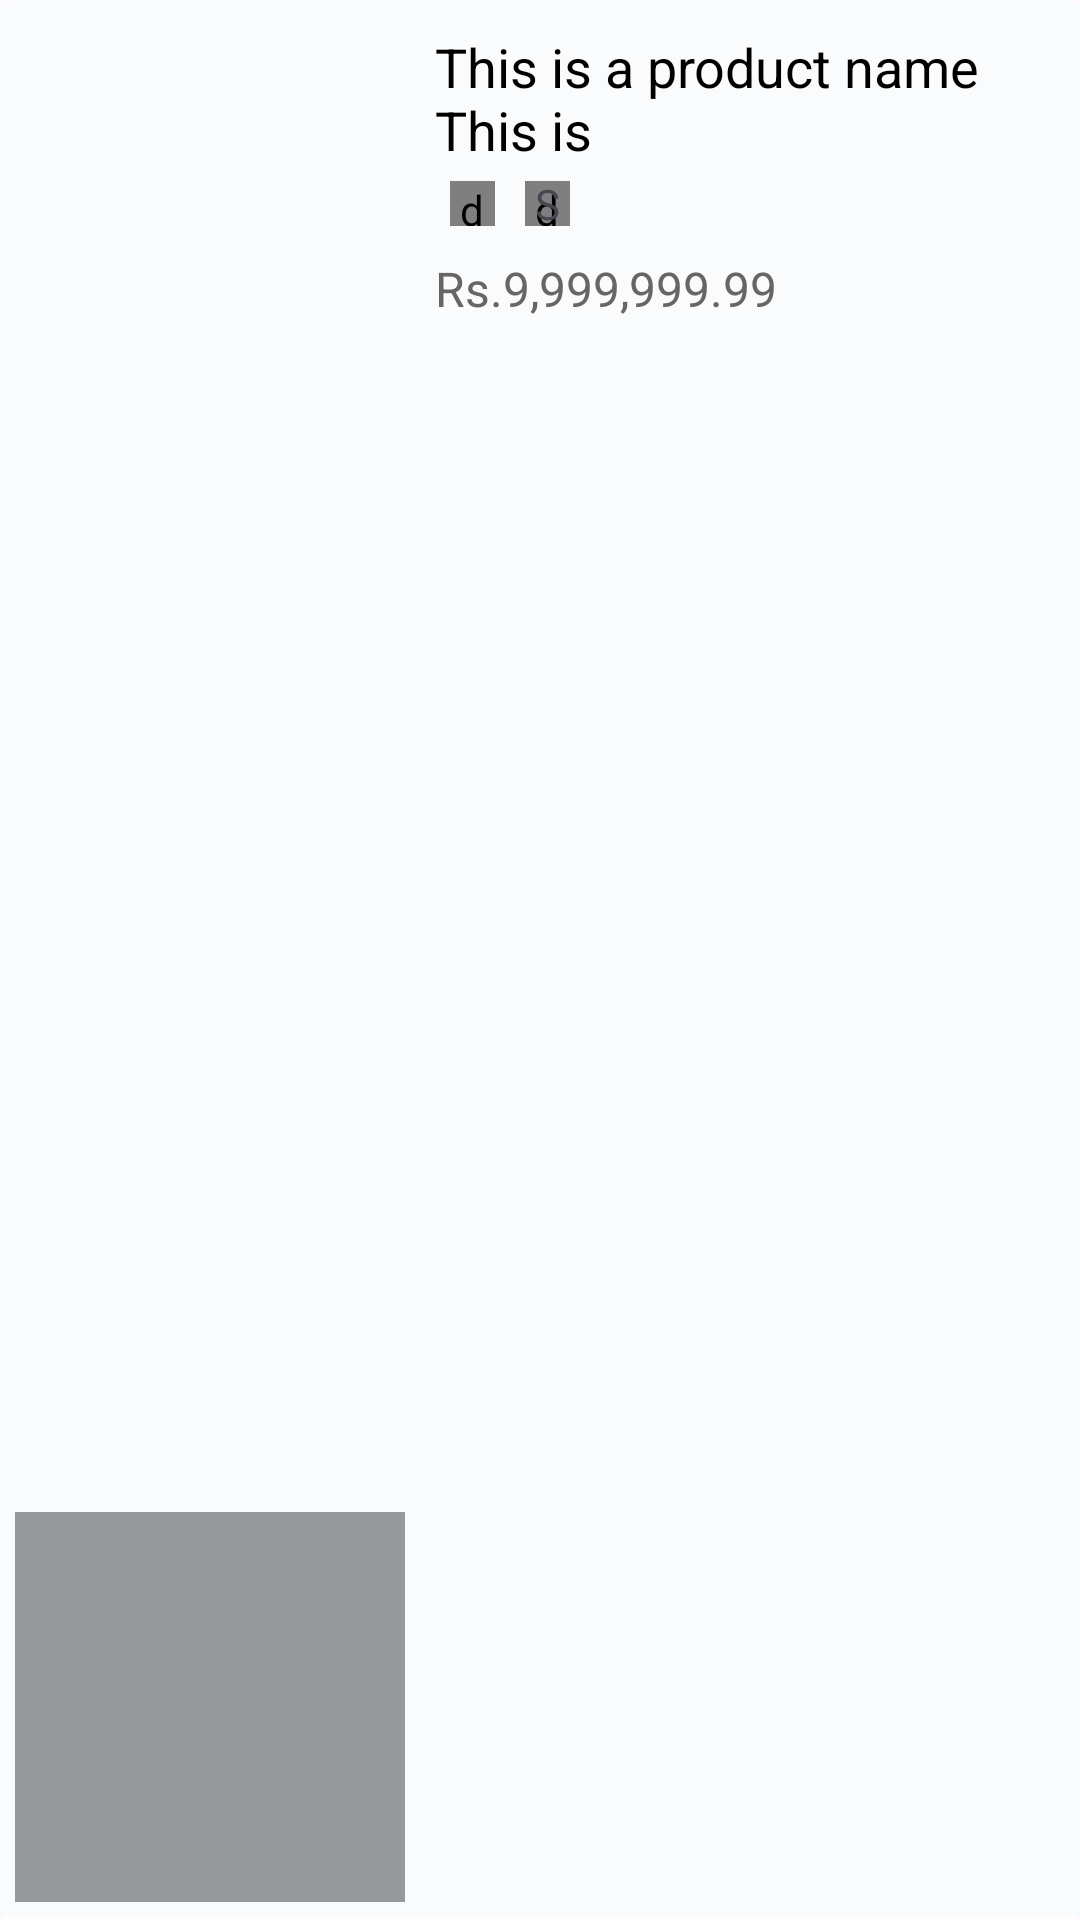

The Android layout XML behind this screen, and the referenced resources:
<!-- AndroidManifest.xml: application theme Theme.VirtuMartTest -->
<!-- res/layout/wishlist_recyclerview_items.xml -->
<?xml version="1.0" encoding="utf-8"?>
<androidx.cardview.widget.CardView xmlns:android="http://schemas.android.com/apk/res/android"
    android:layout_width="match_parent"
    android:layout_height="wrap_content"
    xmlns:app="http://schemas.android.com/apk/res-auto"
    android:backgroundTint="@color/card_background"
    app:cardElevation="0dp">

    <androidx.constraintlayout.widget.ConstraintLayout
        android:layout_width="match_parent"
        android:layout_height="match_parent">

        <View
            android:id="@+id/separator"
            android:layout_width="0dp"
            android:layout_height="1dp"
            android:layout_marginTop="10dp"
            android:background="@color/white"
            app:layout_constraintStart_toStartOf="parent"
            app:layout_constraintBottom_toBottomOf="parent"
            app:layout_constraintEnd_toEndOf="parent"/>

        <ImageView
            android:id="@+id/imgProductCartView"
            android:layout_width="140dp"
            android:layout_height="140dp"
            android:padding="5dp"
            app:layout_constraintStart_toStartOf="parent"
            app:layout_constraintBottom_toTopOf="@+id/separator"
            android:scaleType="centerCrop"
            android:src="@color/g_gray500"/>

        <LinearLayout
            android:layout_width="0dp"
            android:layout_height="wrap_content"
            android:layout_marginStart="5dp"
            app:layout_constraintStart_toEndOf="@+id/imgProductCartView"
            app:layout_constraintTop_toTopOf="parent"
            app:layout_constraintEnd_toEndOf="parent"
            android:orientation="vertical">

            <TextView
                android:id="@+id/txtProductNameCartView"
                android:layout_width="wrap_content"
                android:layout_height="wrap_content"
                android:layout_marginTop="10dp"
                android:layout_marginEnd="5dp"
                android:text="This is a product name This is "
                android:textColor="@color/black"
                android:textSize="18sp"
                android:maxLines="2"
                 />

        <LinearLayout
            android:layout_width="match_parent"
            android:layout_height="wrap_content"
            android:orientation="horizontal"
            android:layout_marginEnd="5dp">

            <de.hdodenhof.circleimageview.CircleImageView
                android:id="@+id/imgProductSelectedColorCartView"
                android:layout_width="15dp"
                android:layout_height="15dp"
                android:layout_margin="5dp"
                android:src="@color/g_gray500"
                />
            <androidx.constraintlayout.widget.ConstraintLayout
                android:layout_width="wrap_content"
                android:layout_height="wrap_content">

                <de.hdodenhof.circleimageview.CircleImageView
                    android:id="@+id/imgProductSelectedSizeCartView"
                    android:layout_width="15dp"
                    android:layout_height="15dp"
                    android:layout_margin="5dp"
                    android:src="@color/g_gray500"
                    app:layout_constraintTop_toTopOf="parent"
                    app:layout_constraintBottom_toBottomOf="parent"
                    app:layout_constraintStart_toStartOf="parent"
                    app:layout_constraintEnd_toEndOf="parent"
                    />
                <TextView
                    android:id="@+id/txtProductSelectedSizeCartView"
                    android:layout_width="wrap_content"
                    android:layout_height="wrap_content"
                    android:text="S"
                    app:layout_constraintTop_toTopOf="@+id/imgProductSelectedSizeCartView"
                    app:layout_constraintBottom_toBottomOf="@+id/imgProductSelectedSizeCartView"
                    app:layout_constraintStart_toStartOf="@+id/imgProductSelectedSizeCartView"
                    app:layout_constraintEnd_toEndOf="@+id/imgProductSelectedSizeCartView"/>
            </androidx.constraintlayout.widget.ConstraintLayout>
        </LinearLayout>

            <LinearLayout
                android:layout_width="match_parent"
                android:layout_height="wrap_content"
                android:orientation="horizontal"
                android:layout_marginEnd="5dp">
                <TextView
                    android:id="@+id/txtProductPriceCartView"
                    android:layout_width="wrap_content"
                    android:layout_height="wrap_content"
                    android:layout_marginTop="5dp"
                    android:text="Rs.9,999,999.99"
                    android:textColor="@color/g_gray700"
                    android:textSize="16sp"
                    android:layout_weight="1"
                    android:maxLines="1"
                    />
            </LinearLayout>

        </LinearLayout>

        <ImageView
            android:id="@+id/wishListItemOptions"
            android:layout_width="wrap_content"
            android:layout_height="wrap_content"
            android:src="@drawable/ic_hrz_dots"
            android:scaleType="center"
            app:layout_constraintEnd_toEndOf="parent"
            app:layout_constraintBottom_toBottomOf="parent"
            android:layout_marginEnd="20dp"
            android:layout_marginBottom="6dp"/>
    </androidx.constraintlayout.widget.ConstraintLayout>
</androidx.cardview.widget.CardView>
<!-- resources referenced by this layout -->
<resources>
  <color name="black">#FF000000</color>
  <color name="card_background">#FAFBFC</color>
  <color name="g_gray500">#969899</color>
  <color name="g_gray700">#666666</color>
  <color name="white">#FFFFFFFF</color>
  <style name="Theme.VirtuMartTest" parent="Base.Theme.VirtuMartTest" />
  <style name="Base.Theme.VirtuMartTest" parent="Theme.Material3.Light.NoActionBar">
          
          
  
  
  
      </style>
</resources>
